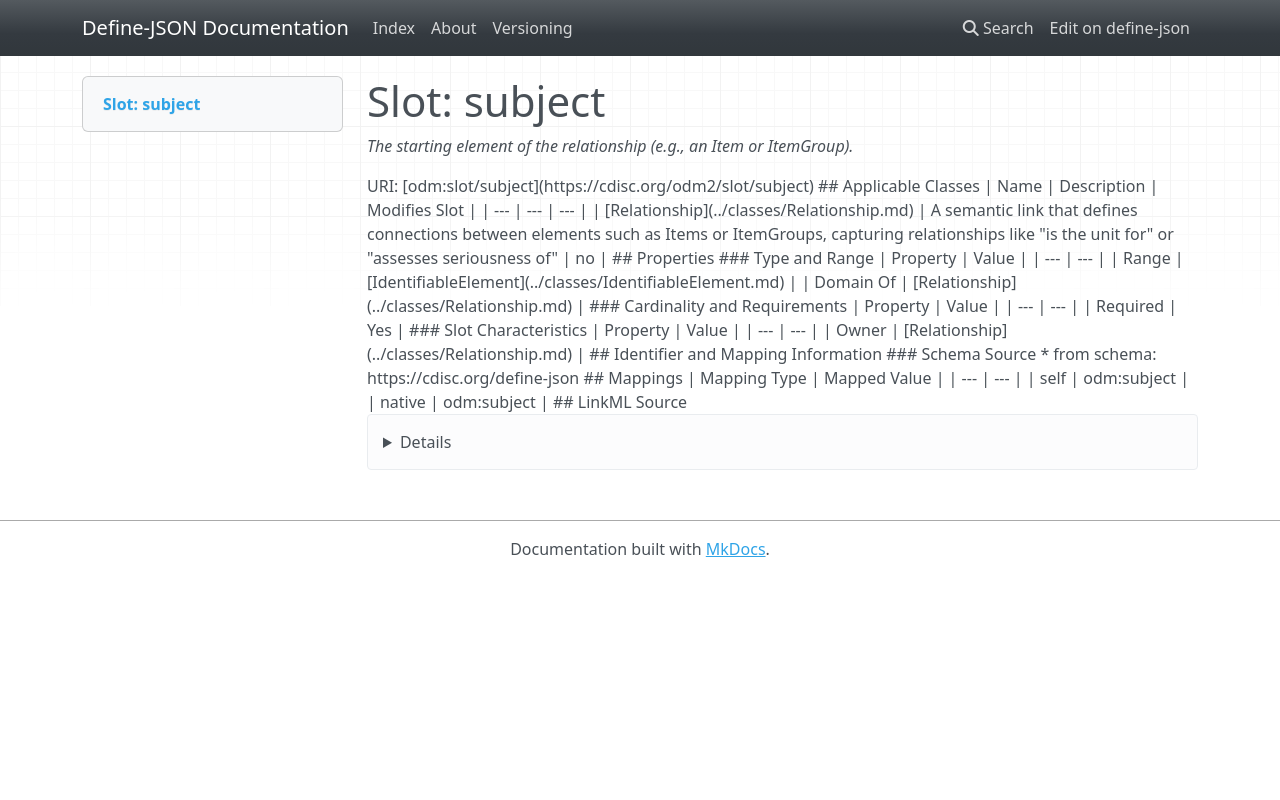

repository: TeMeta/define-json · page: slots/subject/index.html · generator: mkdocs



# Slot: subject 


_The starting element of the relationship (e.g., an Item or ItemGroup)._





URI: [odm:slot/subject](https://cdisc.org/odm2/slot/subject)
Alias: subject

<!-- no inheritance hierarchy -->





## Applicable Classes

| Name | Description | Modifies Slot |
| --- | --- | --- |
| [Relationship](../classes/Relationship.md) | A semantic link that defines connections between elements such as Items or ItemGroups, capturing relationships like "is the unit for" or "assesses seriousness of" |  no  |






## Properties

* Range: [IdentifiableElement](../classes/IdentifiableElement.md)

* Required: True




## Identifier and Mapping Information






### Schema Source


* from schema: https://cdisc.org/define-json




## Mappings

| Mapping Type | Mapped Value |
| ---  | ---  |
| self | odm:subject |
| native | odm:subject |




## LinkML Source

<details>
```yaml
name: subject
description: The starting element of the relationship (e.g., an Item or ItemGroup).
from_schema: https://cdisc.org/define-json
rank: 1000
alias: subject
owner: Relationship
domain_of:
- Relationship
range: IdentifiableElement
required: true

```
</details>
